The GitHub repository TranHuuHoang99/CPP_Library contains a labelled image folder "dataset" with 7 categories: image cachua, image carot, image chuoi, image man, image ot, image tl, image xoai. Examples follow, each with its label.

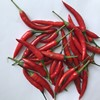
Label: image ot

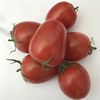
Label: image cachua

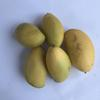
Label: image xoai

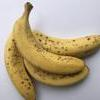
Label: image chuoi

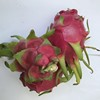
Label: image tl

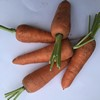
Label: image carot
